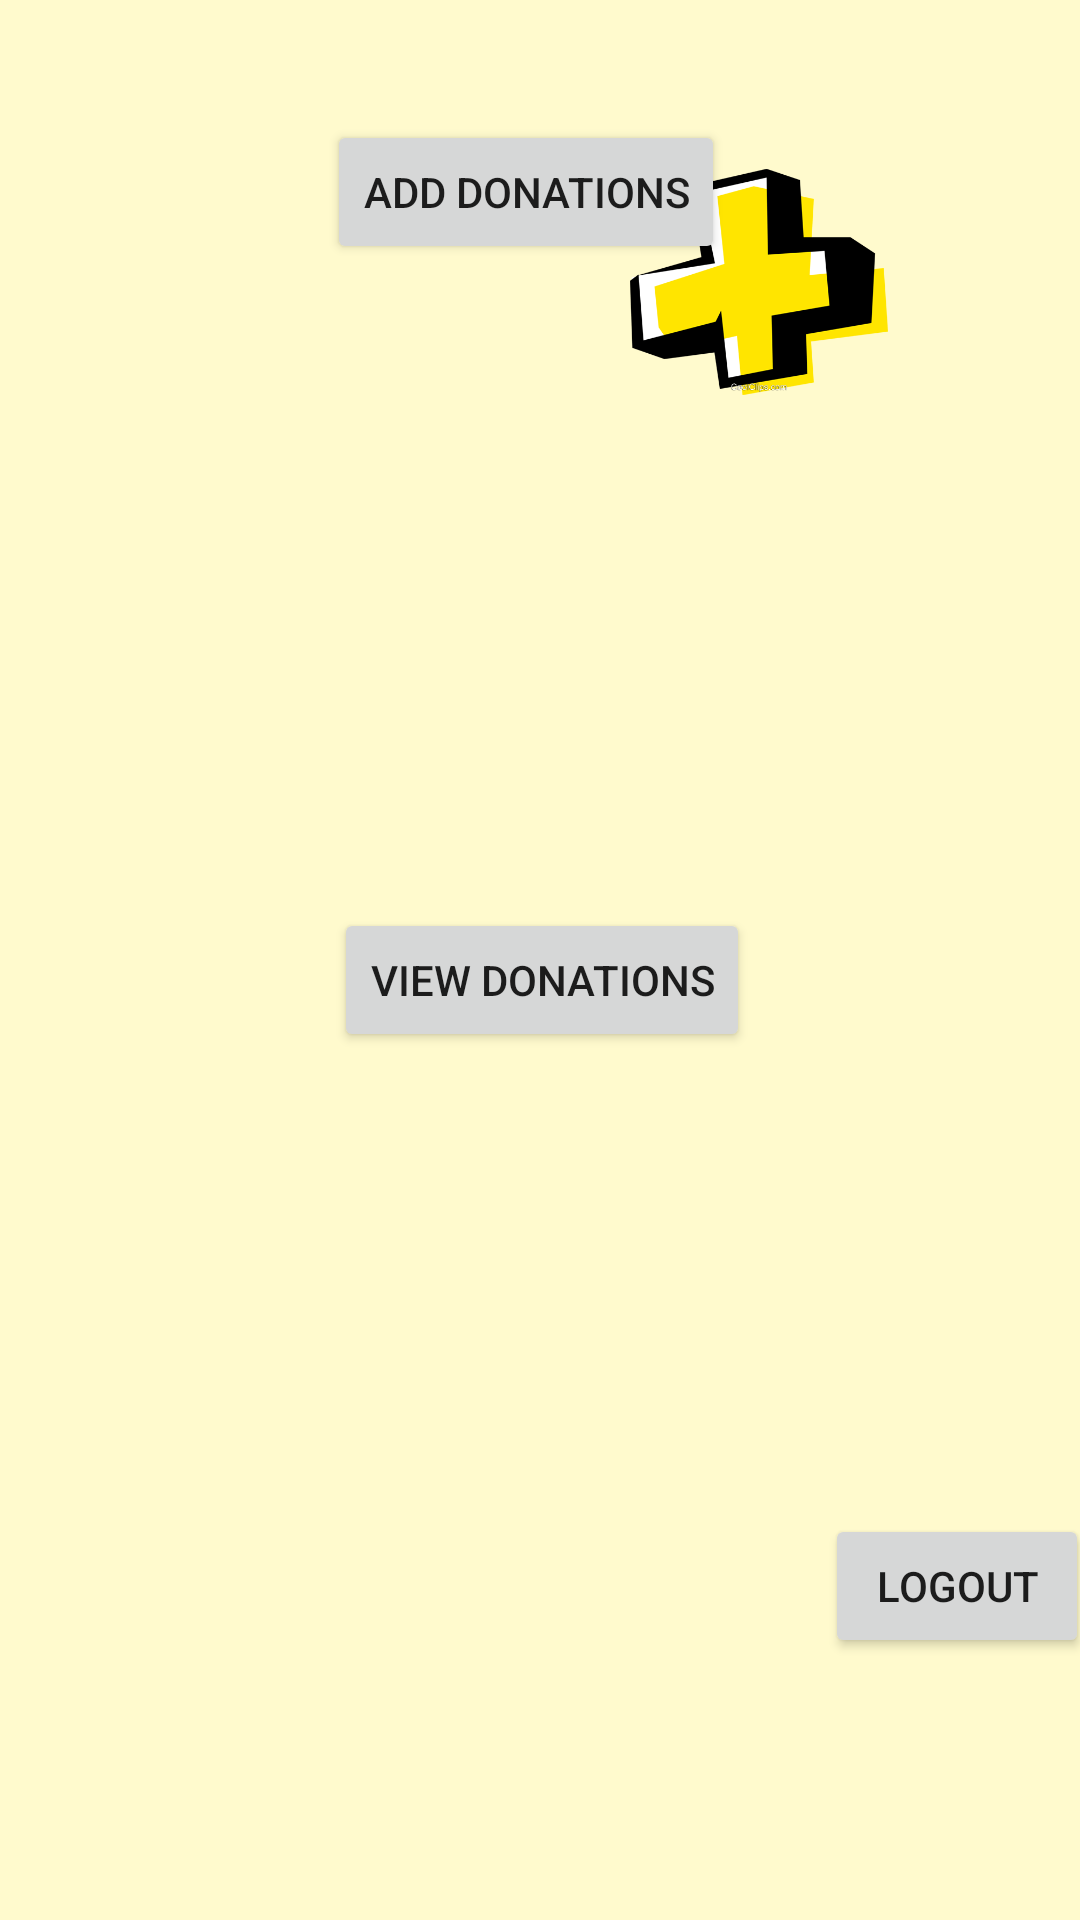

The Android layout XML behind this screen, and the referenced resources:
<!-- AndroidManifest.xml: application theme AppTheme -->
<!-- res/layout/activity_employee_homepage.xml -->
<?xml version="1.0" encoding="utf-8"?>
<android.support.constraint.ConstraintLayout xmlns:android="http://schemas.android.com/apk/res/android"
    xmlns:app="http://schemas.android.com/apk/res-auto"
    xmlns:tools="http://schemas.android.com/tools"
    android:layout_width="match_parent"
    android:layout_height="match_parent"
    android:background="#FFFACD"
    tools:context=".controllers.EmployeeHomepageActivity">

    <Button
        android:id="@+id/logoff"
        android:layout_width="wrap_content"
        android:layout_height="wrap_content"
        android:layout_marginStart="287dp"
        android:layout_marginTop="440dp"
        android:layout_marginEnd="9dp"
        android:layout_marginBottom="23dp"
        android:onClick="logout"
        android:text="@string/action_logout"
        app:layout_constraintBottom_toBottomOf="parent"
        app:layout_constraintEnd_toEndOf="parent"
        app:layout_constraintStart_toStartOf="parent"
        app:layout_constraintTop_toTopOf="parent" />

    <Button
        android:id="@+id/addDonation"
        android:layout_width="wrap_content"
        android:layout_height="wrap_content"
        android:layout_marginEnd="134dp"
        android:layout_marginStart="148dp"
        android:layout_marginTop="40dp"
        android:onClick="addDonations"
        android:text="@string/add_donation"
        app:layout_constraintEnd_toEndOf="parent"
        app:layout_constraintHorizontal_bias="0.718"
        app:layout_constraintStart_toStartOf="parent"
        app:layout_constraintTop_toTopOf="parent" />

    <Button
        android:id="@+id/viewDonations"
        android:layout_width="wrap_content"
        android:layout_height="wrap_content"
        android:layout_marginBottom="208dp"
        android:layout_marginEnd="149dp"
        android:layout_marginStart="147dp"
        android:layout_marginTop="93dp"
        android:onClick="viewDonations"
        android:text="@string/view_Donations"
        app:layout_constraintBottom_toBottomOf="parent"
        app:layout_constraintEnd_toEndOf="parent"
        app:layout_constraintHorizontal_bias="0.48"
        app:layout_constraintStart_toStartOf="parent"
        app:layout_constraintTop_toBottomOf="@+id/addDonation"
        app:layout_constraintVertical_bias="0.6" />

    <ImageView
        android:id="@+id/imageView2"
        android:layout_width="122dp"
        android:layout_height="134dp"
        android:layout_marginEnd="8dp"
        android:layout_marginStart="8dp"
        android:layout_marginTop="8dp"
        android:src="@drawable/mg"
        app:layout_constraintBottom_toBottomOf="@+id/viewDonations"
        app:layout_constraintEnd_toEndOf="parent"
        app:layout_constraintHorizontal_bias="0.524"
        app:layout_constraintStart_toStartOf="@+id/viewDonations"
        app:layout_constraintTop_toTopOf="@+id/viewDonations"
        app:layout_constraintVertical_bias="0.255" />

    <ImageView
        android:id="@+id/imageView3"
        android:layout_width="86dp"
        android:layout_height="84dp"
        android:layout_marginEnd="8dp"
        android:layout_marginStart="8dp"
        android:layout_marginTop="12dp"
        android:src="@drawable/plust"
        app:layout_constraintBottom_toBottomOf="@+id/addDonation"
        app:layout_constraintEnd_toEndOf="parent"
        app:layout_constraintHorizontal_bias="0.624"
        app:layout_constraintStart_toStartOf="@+id/addDonation"
        app:layout_constraintTop_toTopOf="@+id/addDonation"
        app:layout_constraintVertical_bias="0.0" />

</android.support.constraint.ConstraintLayout>
<!-- resources referenced by this layout -->
<resources>
  <!-- drawable plust: png bitmap (drawable, 12733 bytes) -->
  <string name="action_logout">Logout</string>
  <string name="add_donation">Add Donations</string>
  <string name="view_Donations">View Donations</string>
  <style name="AppTheme" parent="Theme.AppCompat.Light.DarkActionBar">
          
          <item name="colorPrimary">@color/colorPrimary</item>
          <item name="colorPrimaryDark">@color/colorPrimaryDark</item>
          <item name="colorAccent">@color/colorAccent</item>
      </style>
  <color name="colorPrimary">#000080</color>
  <color name="colorPrimaryDark">#000080</color>
  <color name="colorAccent">#FF4081</color>
</resources>
